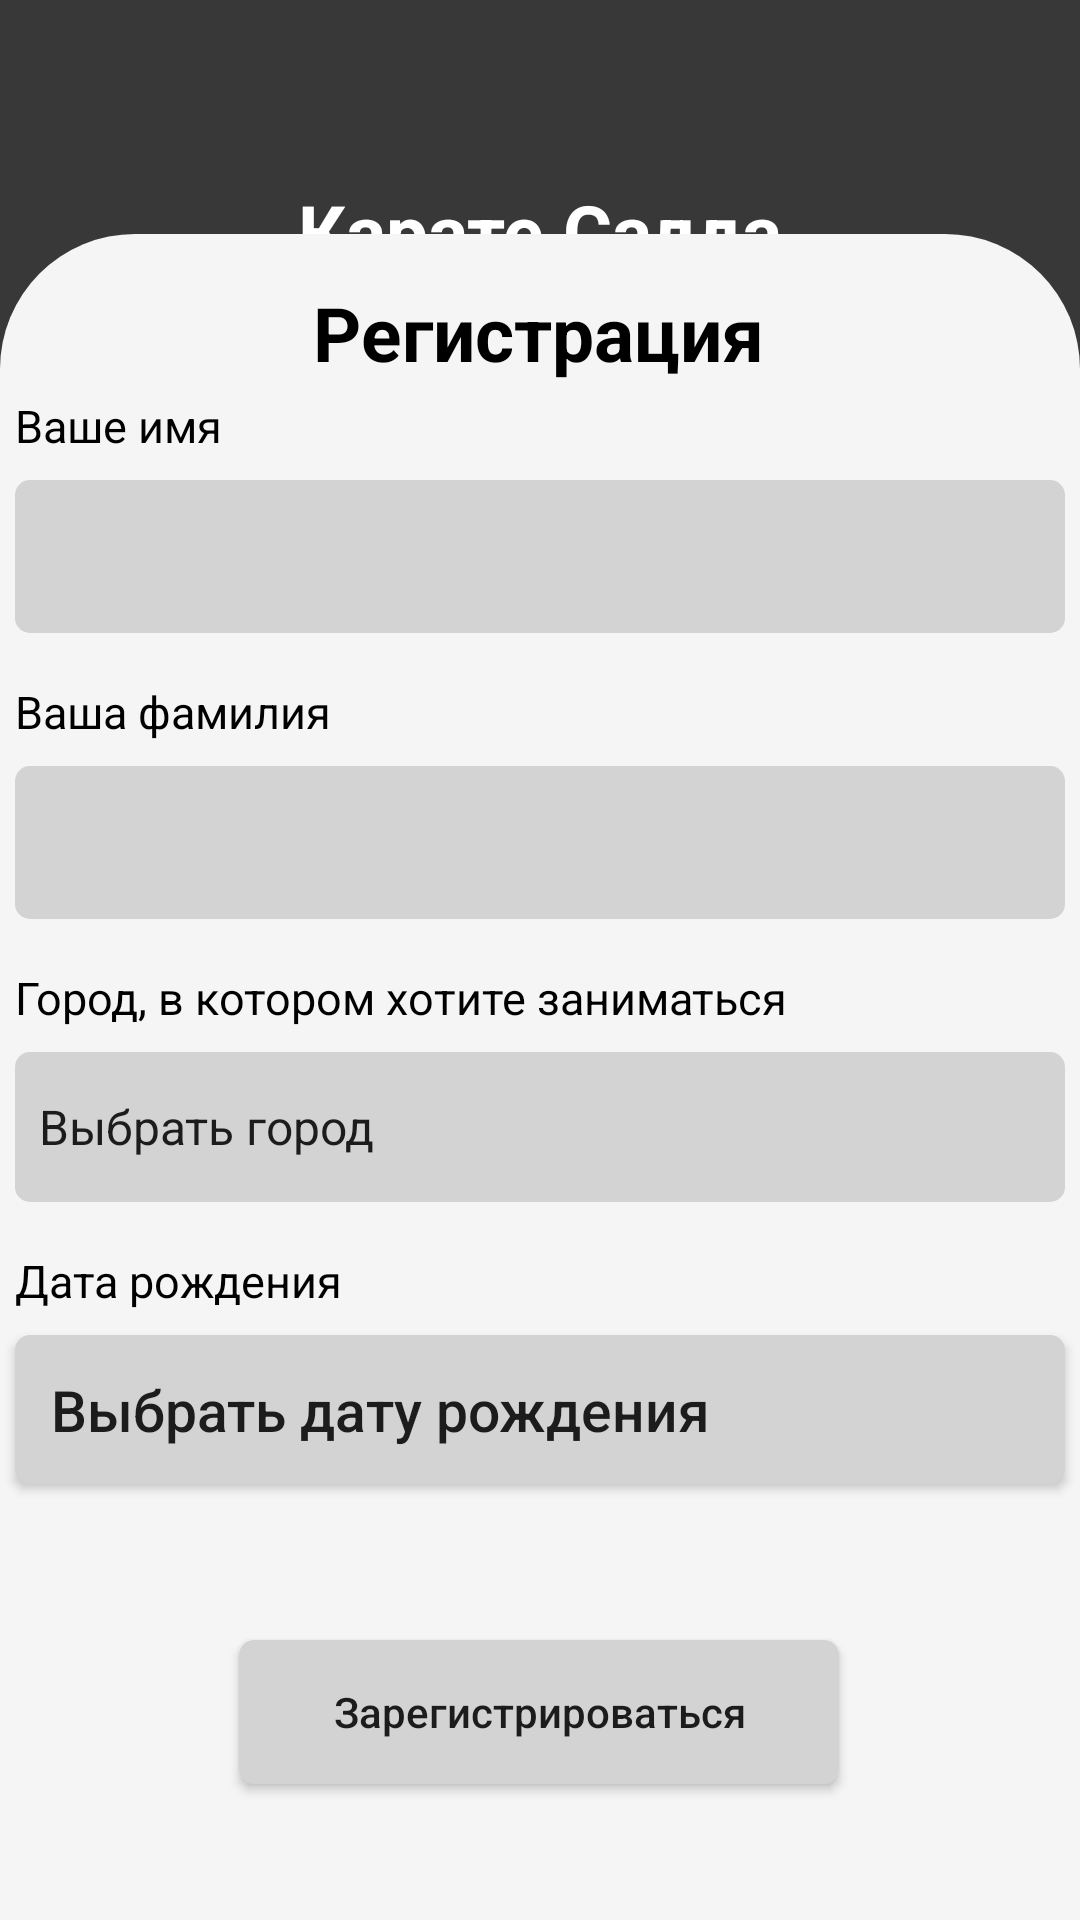

Reconstruct the res/layout file that produces this screen, plus the resources it refers to.
<!-- AndroidManifest.xml: application theme Theme.CIS -->
<!-- res/layout/fragment_sign_up_step2.xml -->
<?xml version="1.0" encoding="utf-8"?>
<androidx.constraintlayout.widget.ConstraintLayout xmlns:android="http://schemas.android.com/apk/res/android"
    xmlns:tools="http://schemas.android.com/tools"
    android:layout_width="match_parent"
    android:layout_height="match_parent"
    xmlns:app="http://schemas.android.com/apk/res-auto"
    tools:context=".presentation.signUpIn.signUp.SignUpStep2Fragment"
    android:background="@color/primary_dark_grey">

    <TextView
        android:id="@+id/karateTextView"
        android:layout_width="wrap_content"
        android:layout_height="wrap_content"
        android:layout_marginTop="60dp"
        android:text="@string/karate_salda"
        android:textSize="25sp"
        android:textStyle="bold"
        android:textColor="@color/white"
        app:layout_constraintEnd_toEndOf="parent"
        app:layout_constraintStart_toStartOf="parent"
        app:layout_constraintTop_toTopOf="parent" />

    <View
        android:id="@+id/view2"
        android:layout_width="0dp"
        android:layout_height="562dp"
        android:background="@drawable/sign_in_up_view_style"
        app:layout_constraintBottom_toBottomOf="parent"
        app:layout_constraintEnd_toEndOf="parent"
        app:layout_constraintStart_toStartOf="parent"
        app:layout_constraintTop_toBottomOf="@+id/karateTextView"
        app:layout_constraintVertical_bias="1.0" />

    <TextView
        android:id="@+id/textView8"
        android:layout_width="wrap_content"
        android:layout_height="wrap_content"
        android:layout_marginTop="16dp"
        android:text="@string/sign_up"
        android:textColor="@color/black"
        android:textSize="25sp"
        android:textStyle="bold"
        app:layout_constraintEnd_toEndOf="parent"
        app:layout_constraintHorizontal_bias="0.498"
        app:layout_constraintStart_toStartOf="parent"
        app:layout_constraintTop_toTopOf="@+id/view2" />

    <TextView
        android:id="@+id/userNameTextView"
        style="@style/text_view_sign_style"
        android:layout_marginTop="4dp"
        android:text="Ваше имя"
        app:layout_constraintStart_toStartOf="@+id/nameEditTextSignUp"
        app:layout_constraintTop_toBottomOf="@+id/textView8" />

    <EditText
        android:id="@+id/nameEditTextSignUp"
        style="@style/edit_text_sign_style"
        android:inputType="textAutoCorrect|textCapSentences"
        android:layout_marginTop="8dp"
        android:background="@drawable/sign_edit_text_style"
        app:layout_constraintEnd_toEndOf="parent"
        app:layout_constraintStart_toStartOf="parent"
        app:layout_constraintTop_toBottomOf="@+id/userNameTextView" />

    <TextView
        android:id="@+id/userSurnameTextView"
        style="@style/text_view_sign_style"
        android:layout_marginTop="16dp"
        android:text="Ваша фамилия"
        app:layout_constraintStart_toStartOf="@+id/nameEditTextSignUp"
        app:layout_constraintTop_toBottomOf="@+id/nameEditTextSignUp" />

    <EditText
        android:id="@+id/surnameEditSignUp"
        android:inputType="textAutoCorrect|textCapSentences"
        style="@style/edit_text_sign_style"
        android:layout_marginTop="8dp"
        android:background="@drawable/sign_edit_text_style"
        app:layout_constraintStart_toStartOf="@+id/userSurnameTextView"
        app:layout_constraintTop_toBottomOf="@+id/userSurnameTextView" />

    <TextView
        android:id="@+id/townTextView"
        style="@style/text_view_sign_style"
        android:layout_marginTop="16dp"
        android:text="Город, в котором хотите заниматься"
        app:layout_constraintStart_toStartOf="@+id/surnameEditSignUp"
        app:layout_constraintTop_toBottomOf="@+id/surnameEditSignUp" />


    <androidx.appcompat.widget.AppCompatSpinner
        android:id="@+id/spinnerTown"
        android:layout_width="350dp"
        android:layout_height="50dp"
        android:layout_marginTop="8dp"
        android:background="@drawable/sign_edit_text_style"
        android:entries="@array/towns"
        app:layout_constraintStart_toStartOf="@+id/townTextView"
        app:layout_constraintTop_toBottomOf="@+id/townTextView"/>

    <TextView
        android:id="@+id/dateTextView"
        style="@style/text_view_sign_style"
        android:layout_marginTop="16dp"
        android:text="Дата рождения"
        app:layout_constraintStart_toStartOf="@+id/spinnerTown"
        app:layout_constraintTop_toBottomOf="@+id/spinnerTown" />

    <androidx.appcompat.widget.AppCompatButton
        android:id="@+id/datePickerBtn"
        android:background="@drawable/sign_edit_text_style"
        android:layout_width="350dp"
        android:layout_height="wrap_content"
        android:layout_marginTop="8dp"
        android:text="Выбрать дату рождения"
        android:gravity="left|center_vertical"
        android:padding="12dp"
        android:textAllCaps="false"
        android:textSize="19sp"
        android:textStyle="normal"
        app:layout_constraintStart_toStartOf="@+id/dateTextView"
        app:layout_constraintTop_toBottomOf="@+id/dateTextView" />

    <androidx.appcompat.widget.AppCompatButton
        android:id="@+id/endSignUpButton"
        android:layout_width="200dp"
        android:layout_height="wrap_content"
        android:layout_marginTop="52dp"
        android:background="@drawable/sign_edit_text_style"
        android:text="Зарегистрироваться"
        android:textAllCaps="false"
        app:layout_constraintEnd_toEndOf="parent"
        app:layout_constraintHorizontal_bias="0.497"
        app:layout_constraintStart_toStartOf="parent"
        app:layout_constraintTop_toBottomOf="@+id/datePickerBtn" />

</androidx.constraintlayout.widget.ConstraintLayout>
<!-- resources referenced by this layout -->
<resources>
  <string-array name="towns">
          <item>Выбрать город</item>
          <item>Верхняя Салда</item>
          <item>Нижняя Салда</item>
      </string-array>
  <color name="black">#FF000000</color>
  <color name="primary_dark_grey">#383838</color>
  <color name="white">#FFFFFFFF</color>
  <!-- drawable sign_edit_text_style (drawable) -->
  <?xml version="1.0" encoding="utf-8"?>
  <selector
      xmlns:android="http://schemas.android.com/apk/res/android">
      <item>
          <shape>
              <solid android:color="#D3D3D3"/>
              <corners
                  android:topLeftRadius="5dip"
                  android:topRightRadius="5dip"
                  android:bottomRightRadius="5dip"
                  android:bottomLeftRadius="5dip"/>
          </shape>
      </item>
  </selector>
  <!-- drawable sign_in_up_view_style (drawable) -->
  <?xml version="1.0" encoding="utf-8"?>
  <selector
      xmlns:android="http://schemas.android.com/apk/res/android">
      <item>
          <shape>
              <solid android:color="@color/primary_grey"/>
              <corners
                  android:topLeftRadius="45dip"
                  android:topRightRadius="45dip"/>
          </shape>
      </item>
  </selector>
  <string name="karate_salda">Карате Салда</string>
  <string name="sign_up">Регистрация</string>
  <style name="edit_text_sign_style" parent="@android:style/Widget.EditText">
          <item name="android:textSize">20sp</item>
          <item name="android:padding">12dp</item>
          <item name="android:textColor">@color/black</item>
          <item name="android:layout_width">350dp</item>
          <item name="android:layout_height">wrap_content</item>
      </style>
  <style name="text_view_sign_style" parent="android:style/Widget.TextView">
          <item name="android:layout_height">wrap_content</item>
          <item name="android:layout_width">wrap_content</item>
          <item name="android:textSize">15sp</item>
          <item name="android:textColor">@color/black</item>
      </style>
  <style name="Theme.CIS" parent="Theme.MaterialComponents.DayNight.DarkActionBar">
          
          <item name="colorPrimary">@color/primary_dark_grey</item>
          <item name="colorPrimaryVariant">@color/primary_dark_grey</item>
          <item name="colorOnPrimary">@color/white</item>
          
          <item name="colorSecondary">@color/teal_200</item>
          <item name="colorSecondaryVariant">@color/teal_700</item>
          <item name="colorOnSecondary">@color/black</item>
          
          <item name="android:statusBarColor" tools:targetApi="l">?attr/colorPrimaryVariant</item>
          
      </style>
  <color name="primary_grey">#F5F5F5</color>
  <color name="teal_200">#FF03DAC5</color>
  <color name="teal_700">#FF018786</color>
</resources>
